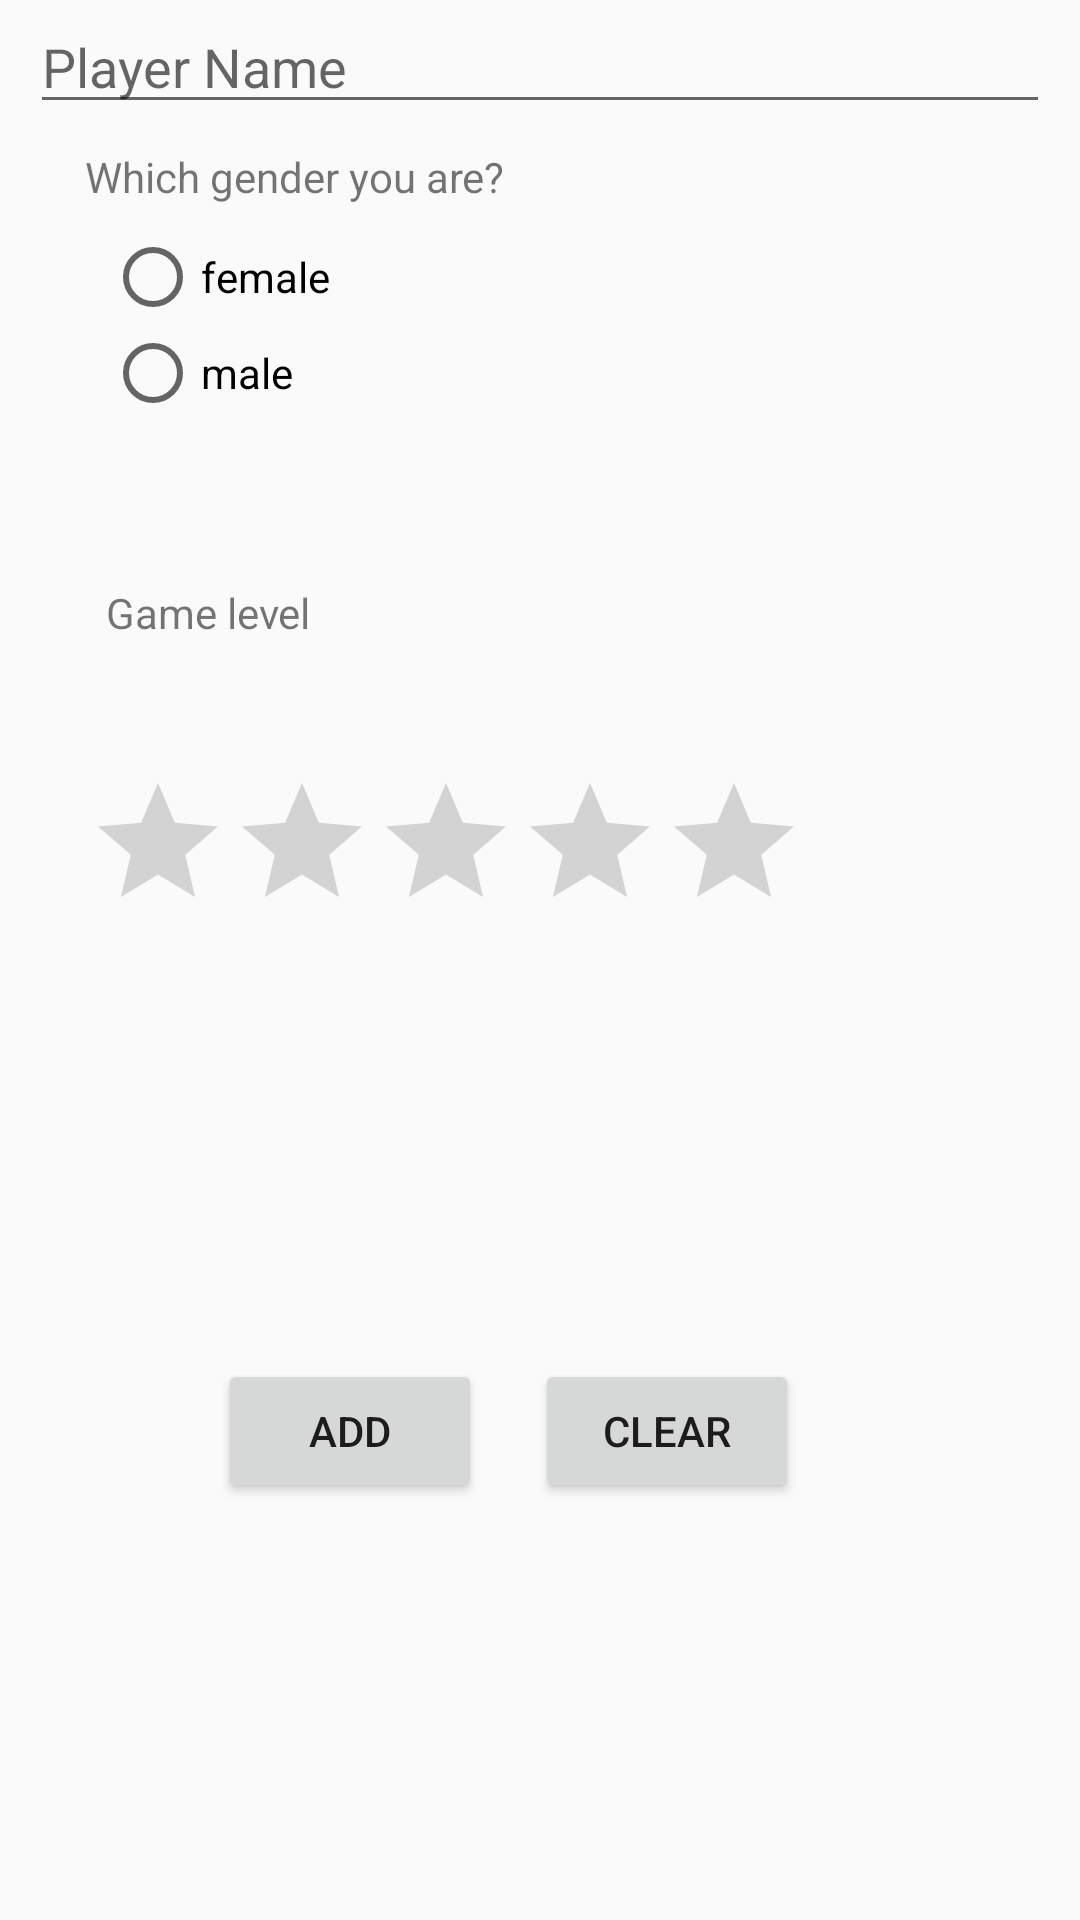

Here is an Android app screen rendered from its layout file. Give the layout XML and the strings, colors and styles it references.
<!-- AndroidManifest.xml: application theme AppTheme -->
<!-- res/layout/fragment_player.xml -->
<?xml version="1.0" encoding="utf-8"?>
<android.support.design.widget.CoordinatorLayout xmlns:android="http://schemas.android.com/apk/res/android"
    xmlns:app="http://schemas.android.com/apk/res-auto"
    android:layout_width="match_parent"
    android:layout_height="match_parent"
    android:fitsSystemWindows="true">

    <android.support.constraint.ConstraintLayout
        android:layout_width="match_parent"
        android:layout_height="match_parent">

        <android.support.design.widget.TextInputLayout
            android:id="@+id/playerName_inputLayout"
            android:layout_width="0dp"
            android:layout_height="wrap_content"
            android:layout_marginEnd="@dimen/edit_text_view_margin_normal"
            android:layout_marginLeft="@dimen/edit_text_view_margin_normal"
            android:layout_marginRight="@dimen/edit_text_view_margin_normal"
            android:layout_marginStart="@dimen/edit_text_view_margin_normal"
            app:layout_constraintLeft_toLeftOf="parent"
            app:layout_constraintRight_toRightOf="parent"
            app:layout_constraintTop_toTopOf="parent">

        </android.support.design.widget.TextInputLayout>

        <EditText
            android:id="@+id/playerName_editText"
            android:layout_width="0dp"
            android:layout_height="wrap_content"
            android:layout_marginEnd="@dimen/edit_text_view_margin_normal"
            android:layout_marginLeft="@dimen/edit_text_view_margin_normal"
            android:layout_marginRight="@dimen/edit_text_view_margin_normal"
            android:layout_marginStart="@dimen/edit_text_view_margin_normal"
            android:hint="@string/hint_player_name"
            app:layout_constraintHorizontal_bias="0.0"
            app:layout_constraintLeft_toLeftOf="parent"
            app:layout_constraintRight_toRightOf="parent"
            app:layout_constraintTop_toTopOf="parent" />

        <TextView
            android:id="@+id/select_gender_textView"
            android:layout_width="wrap_content"
            android:layout_height="wrap_content"
            android:layout_marginEnd="@dimen/text_view_margin_normal"
            android:layout_marginLeft="@dimen/text_view_margin_normal"
            android:layout_marginRight="@dimen/text_view_margin_normal"
            android:layout_marginStart="@dimen/text_view_margin_normal"
            android:layout_marginTop="@dimen/text_view_margin_normal"
            android:text="@string/gender_text"
            app:layout_constraintHorizontal_bias="0.1"
            app:layout_constraintLeft_toLeftOf="parent"
            app:layout_constraintRight_toRightOf="parent"
            app:layout_constraintTop_toBottomOf="@+id/playerName_editText" />

        <RadioGroup
            android:id="@+id/gender_radioGroup"
            android:layout_width="wrap_content"
            android:layout_height="wrap_content"
            android:layout_marginEnd="@dimen/text_view_margin_normal"
            android:layout_marginLeft="@dimen/text_view_margin_normal"
            android:layout_marginRight="@dimen/text_view_margin_normal"
            android:layout_marginStart="@dimen/text_view_margin_normal"
            android:layout_marginTop="@dimen/text_view_margin_normal"
            app:layout_constraintHorizontal_bias="0.1"
            app:layout_constraintLeft_toLeftOf="parent"
            app:layout_constraintRight_toRightOf="parent"
            app:layout_constraintTop_toBottomOf="@+id/select_gender_textView">

            <RadioButton
                android:id="@+id/female_radio"
                android:layout_width="wrap_content"
                android:layout_height="wrap_content"
                android:text="@string/player_gender_female" />

            <RadioButton
                android:id="@+id/male_radio"
                android:layout_width="wrap_content"
                android:layout_height="wrap_content"
                android:text="@string/player_gender_male" />
        </RadioGroup>

        <TextView
            android:id="@+id/select_game_level"
            android:layout_width="wrap_content"
            android:layout_height="wrap_content"
            android:layout_marginBottom="8dp"
            android:layout_marginLeft="@dimen/text_view_margin_normal"
            android:layout_marginStart="@dimen/edit_text_view_margin_normal"
            android:layout_marginTop="@dimen/text_view_margin_normal"
            android:text="@string/select_game_level"
            app:layout_constraintBottom_toBottomOf="parent"
            app:layout_constraintHorizontal_bias="0.28"
            app:layout_constraintLeft_toLeftOf="parent"
            app:layout_constraintRight_toRightOf="@+id/select_gender_textView"
            app:layout_constraintTop_toBottomOf="@+id/gender_radioGroup"
            app:layout_constraintVertical_bias="0.1" />

        <RatingBar
            android:id="@+id/player_ratingBar"
            android:layout_width="wrap_content"
            android:layout_height="wrap_content"
            android:layout_marginBottom="8dp"
            android:layout_marginEnd="@dimen/text_view_margin_normal"
            android:layout_marginLeft="@dimen/text_view_margin_normal"
            android:layout_marginRight="@dimen/text_view_margin_normal"
            android:layout_marginStart="@dimen/text_view_margin_normal"
            android:layout_marginTop="@dimen/text_view_margin_normal"
            android:stepSize="1"
            app:layout_constraintBottom_toBottomOf="parent"
            app:layout_constraintHorizontal_bias="0.2"
            app:layout_constraintLeft_toLeftOf="parent"
            app:layout_constraintRight_toRightOf="parent"
            app:layout_constraintTop_toBottomOf="@+id/select_game_level"
            app:layout_constraintVertical_bias="0.1" />

        <Button
            android:id="@+id/clear_button"
            android:layout_width="wrap_content"
            android:layout_height="wrap_content"
            android:layout_marginBottom="@dimen/button_margin_normal"
            android:layout_marginEnd="@dimen/button_margin_normal"
            android:layout_marginRight="@dimen/button_margin_normal"
            android:layout_marginTop="@dimen/button_margin_normal"
            android:text="@string/button_clear"
            app:layout_constraintBottom_toBottomOf="parent"
            app:layout_constraintHorizontal_bias="0.1"
            app:layout_constraintLeft_toRightOf="@+id/select_gender_textView"
            app:layout_constraintRight_toRightOf="parent"
            app:layout_constraintTop_toBottomOf="@+id/player_ratingBar" />

        <Button
            android:id="@+id/add_player_button"
            android:layout_width="wrap_content"
            android:layout_height="wrap_content"
            android:layout_marginBottom="@dimen/button_margin_normal"
            android:layout_marginLeft="@dimen/button_margin_normal"
            android:layout_marginStart="@dimen/button_margin_normal"
            android:layout_marginTop="@dimen/button_margin_normal"
            android:text="@string/button_add"
            app:layout_constraintBottom_toBottomOf="parent"
            app:layout_constraintHorizontal_bias="0.9"
            app:layout_constraintLeft_toLeftOf="parent"
            app:layout_constraintRight_toRightOf="@+id/select_gender_textView"
            app:layout_constraintTop_toBottomOf="@+id/player_ratingBar" />

    </android.support.constraint.ConstraintLayout>
</android.support.design.widget.CoordinatorLayout>
<!-- resources referenced by this layout -->
<resources>
  <dimen name="button_margin_normal">4dp</dimen>
  <dimen name="edit_text_view_margin_normal">10dp</dimen>
  <dimen name="text_view_margin_normal">8dp</dimen>
  <string name="button_add">Add</string>
  <string name="button_clear">Clear</string>
  <string name="gender_text">Which gender you are?</string>
  <string name="hint_player_name">Player Name</string>
  <string name="player_gender_female">female</string>
  <string name="player_gender_male">male</string>
  <string name="select_game_level">Game level</string>
  <style name="AppTheme" parent="Theme.AppCompat.Light.DarkActionBar">
          
          <item name="colorPrimary">@color/colorPrimary</item>
          <item name="colorPrimaryDark">@color/colorPrimaryDark</item>
          <item name="colorAccent">@color/colorAccent</item>
          <item name="android:navigationBarColor">@color/colorAccent</item>
      </style>
  <color name="colorPrimary">#ff9800</color>
  <color name="colorPrimaryDark">#E65100</color>
  <color name="colorAccent">#ff6d00</color>
</resources>
